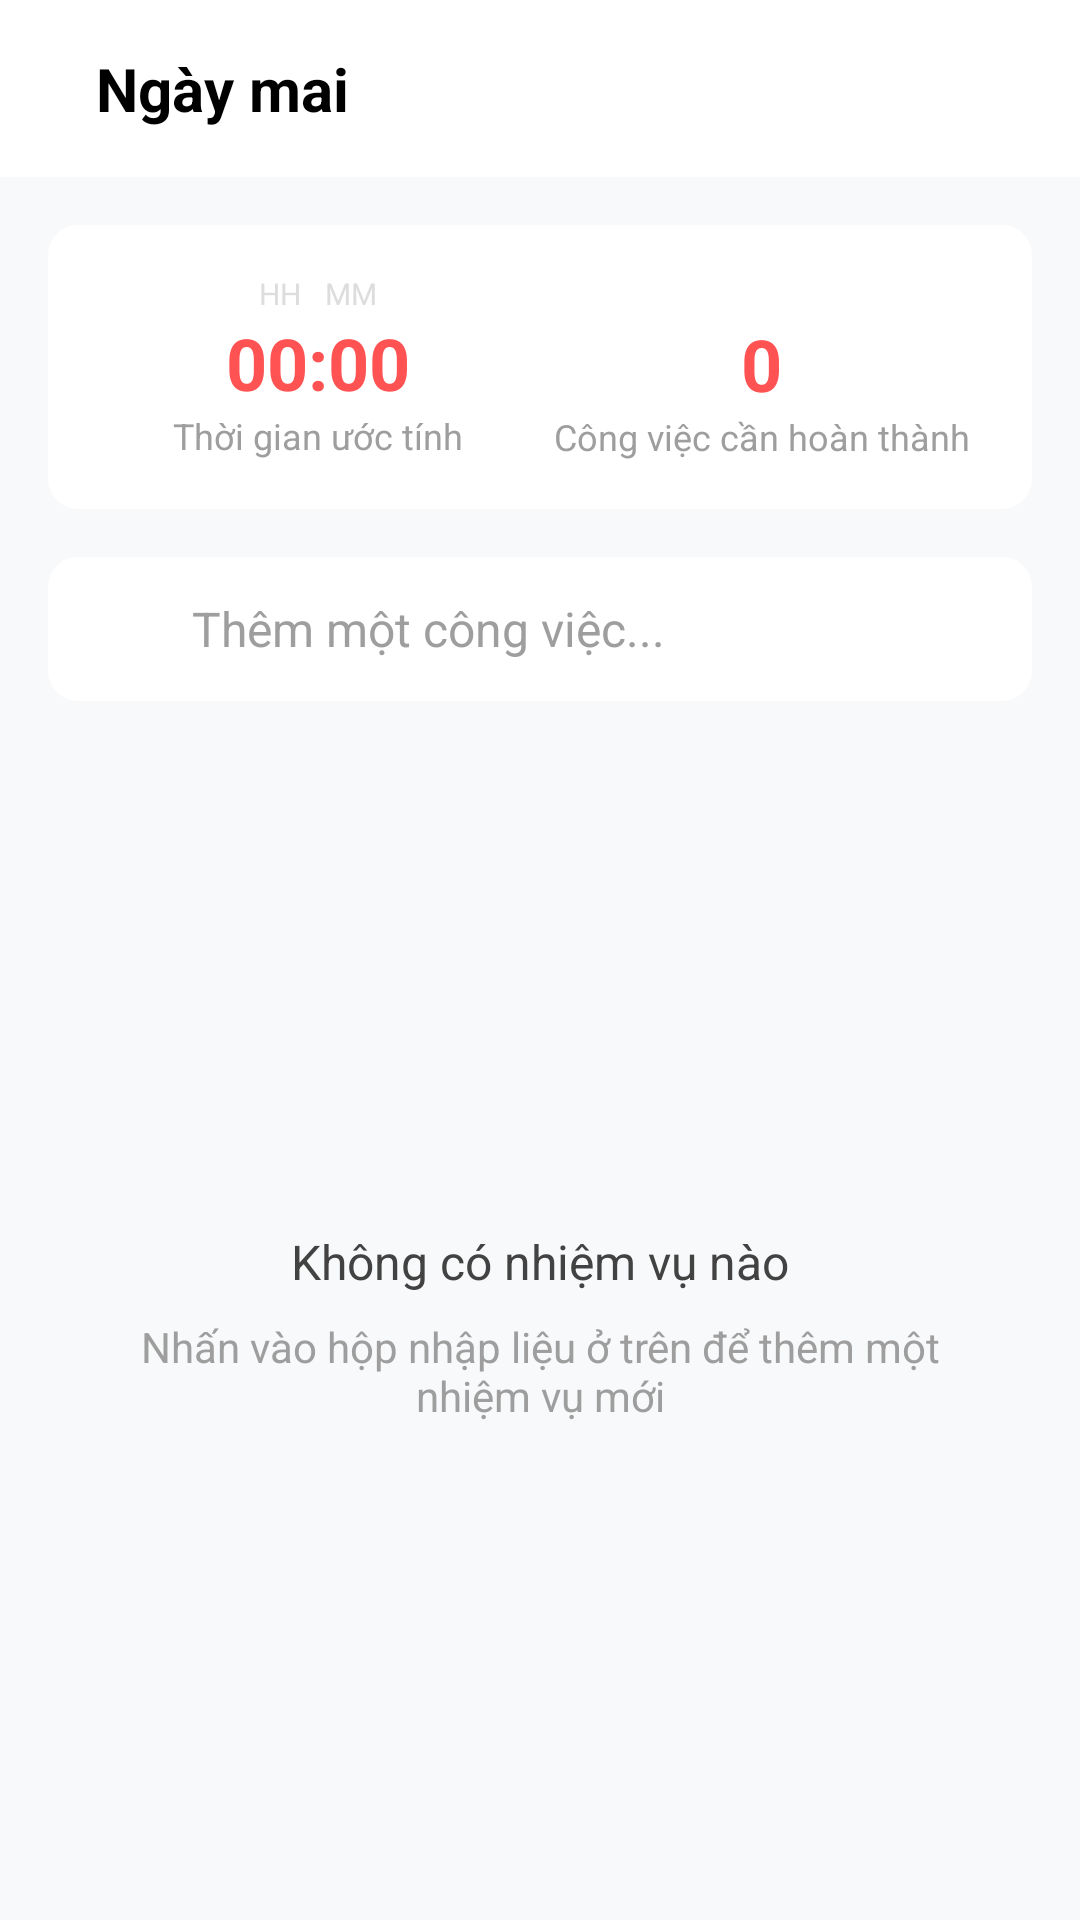

Android layout source for this screen:
<!-- AndroidManifest.xml: application theme Theme.FocusMate -->
<!-- res/layout/activity_todolisttomorrow.xml -->
<?xml version="1.0" encoding="utf-8"?>
<androidx.constraintlayout.widget.ConstraintLayout xmlns:android="http://schemas.android.com/apk/res/android"
    xmlns:app="http://schemas.android.com/apk/res-auto"
    xmlns:tools="http://schemas.android.com/tools"
    android:layout_width="match_parent"
    android:layout_height="match_parent"
    android:background="#F8F9FA"
    tools:context=".ui.todolist.TodoListTomorrowActivity">

    <androidx.constraintlayout.widget.ConstraintLayout
        android:id="@+id/header_layout"
        android:layout_width="match_parent"
        android:layout_height="wrap_content"
        android:background="@color/white"
        android:padding="16dp"
        app:layout_constraintTop_toTopOf="parent">

        <ImageView
            android:id="@+id/back_arrow"
            android:layout_width="wrap_content"
            android:layout_height="wrap_content"
            android:contentDescription="Back"
            android:src="@drawable/arrow_back_ios_24px"
            app:layout_constraintBottom_toBottomOf="parent"
            app:layout_constraintStart_toStartOf="parent"
            app:layout_constraintTop_toTopOf="parent" />

        <TextView
            android:id="@+id/header_title"
            android:layout_width="wrap_content"
            android:layout_height="wrap_content"
            android:layout_marginStart="16dp"
            android:text="Ngày mai"
            android:textColor="@android:color/black"
            android:textSize="20sp"
            android:textStyle="bold"
            app:layout_constraintBottom_toBottomOf="parent"
            app:layout_constraintStart_toEndOf="@id/back_arrow"
            app:layout_constraintTop_toTopOf="parent" />

        <ImageView
            android:id="@+id/options_menu"
            android:layout_width="wrap_content"
            android:layout_height="wrap_content"
            app:layout_constraintBottom_toBottomOf="parent"
            app:layout_constraintEnd_toEndOf="parent"
            app:layout_constraintTop_toTopOf="parent" />

    </androidx.constraintlayout.widget.ConstraintLayout>

    <androidx.core.widget.NestedScrollView
        android:layout_width="match_parent"
        android:layout_height="0dp"
        android:fillViewport="true"
        app:layout_constraintBottom_toBottomOf="parent"
        app:layout_constraintTop_toBottomOf="@id/header_layout">

        <LinearLayout
            android:layout_width="match_parent"
            android:layout_height="wrap_content"
            android:orientation="vertical">

            <LinearLayout
                android:id="@+id/stats_layout"
                android:layout_width="match_parent"
                android:layout_height="wrap_content"
                android:layout_margin="16dp"
                android:background="@drawable/radius_custom_todolist"
                android:orientation="horizontal"
                android:padding="16dp"
                android:weightSum="2">

                <LinearLayout
                    android:layout_width="0dp"
                    android:layout_height="wrap_content"
                    android:layout_weight="1"
                    android:gravity="center"
                    android:orientation="vertical">

                    <LinearLayout
                        android:layout_width="wrap_content"
                        android:layout_height="wrap_content"
                        android:orientation="horizontal">
                        <TextView
                            android:layout_width="wrap_content"
                            android:layout_height="wrap_content"
                            android:text="HH"
                            android:textSize="10sp"
                            android:layout_marginEnd="8dp"
                            android:textColor="#DDD"/>
                        <TextView
                            android:layout_width="wrap_content"
                            android:layout_height="wrap_content"
                            android:text="MM"
                            android:textSize="10sp"
                            android:textColor="#DDD"/>
                    </LinearLayout>

                    <TextView
                        android:id="@+id/estimated_time_tv"
                        android:layout_width="wrap_content"
                        android:layout_height="wrap_content"
                        android:text="00:00"
                        android:textColor="#FF5252"
                        android:textSize="24sp"
                        android:textStyle="bold" />

                    <TextView
                        android:layout_width="wrap_content"
                        android:layout_height="wrap_content"
                        android:text="Thời gian ước tính"
                        android:textColor="#9E9E9E"
                        android:textSize="12sp" />
                </LinearLayout>

                <LinearLayout
                    android:layout_width="0dp"
                    android:layout_height="wrap_content"
                    android:layout_weight="1"
                    android:gravity="center"
                    android:orientation="vertical">

                    <TextView
                        android:id="@+id/task_need_complete_TV"
                        android:layout_width="wrap_content"
                        android:layout_height="wrap_content"
                        android:layout_marginTop="14dp"
                        android:text="0"
                        android:textColor="#FF5252"
                        android:textSize="24sp"
                        android:textStyle="bold" />

                    <TextView
                        android:layout_width="wrap_content"
                        android:layout_height="wrap_content"
                        android:gravity="center"
                        android:text="Công việc cần hoàn thành"
                        android:textColor="#9E9E9E"
                        android:textSize="12sp" />
                </LinearLayout>
            </LinearLayout>

            <LinearLayout
                android:id="@+id/add_task_layout"
                android:layout_width="match_parent"
                android:layout_height="wrap_content"
                android:layout_marginHorizontal="16dp"
                android:background="@drawable/radius_custom_todolist"
                android:gravity="center_vertical"
                android:orientation="horizontal"
                android:padding="12dp">

                <ImageView
                    android:layout_width="24dp"
                    android:layout_height="24dp"
                    android:src="@drawable/add_24px"
                    app:tint="#9E9E9E" />

                <EditText
                    android:id="@+id/add_task_edit_text"
                    android:layout_width="match_parent"
                    android:layout_height="wrap_content"
                    android:layout_marginStart="12dp"
                    android:background="@null"
                    android:hint="Thêm một công việc..."
                    android:imeOptions="actionDone"
                    android:inputType="textCapSentences"
                    android:textColor="#000000"
                    android:textColorHint="#9E9E9E"
                    android:textSize="16sp" />
            </LinearLayout>

            <LinearLayout
                android:id="@+id/empty_state_layout"
                android:layout_width="match_parent"
                android:layout_height="wrap_content"
                android:layout_marginTop="40dp"
                android:gravity="center"
                android:orientation="vertical"
                android:visibility="visible"> <ImageView
                android:layout_width="120dp"
                android:layout_height="120dp"
                android:alpha="0.5"/> <TextView
                android:layout_width="wrap_content"
                android:layout_height="wrap_content"
                android:layout_marginTop="16dp"
                android:text="Không có nhiệm vụ nào"
                android:textColor="#424242"
                android:textSize="16sp" />

                <TextView
                    android:layout_width="wrap_content"
                    android:layout_height="wrap_content"
                    android:layout_marginHorizontal="40dp"
                    android:layout_marginTop="8dp"
                    android:gravity="center"
                    android:text="Nhấn vào hộp nhập liệu ở trên để thêm một nhiệm vụ mới"
                    android:textColor="#9E9E9E"
                    android:textSize="14sp" />
            </LinearLayout>

            <LinearLayout
                android:id="@+id/tasks_container"
                android:layout_width="match_parent"
                android:layout_height="wrap_content"
                android:orientation="vertical"
                android:visibility="gone"> <androidx.recyclerview.widget.RecyclerView
                android:id="@+id/tasks_list"
                android:layout_width="match_parent"
                android:layout_height="wrap_content"
                android:nestedScrollingEnabled="false" />

                <TextView
                    android:id="@+id/completed_tasks_header"
                    android:layout_width="match_parent"
                    android:layout_height="wrap_content"
                    android:gravity="center"
                    android:padding="16dp"
                    android:text="Ẩn đi những công việc đã hoàn thành ▲"
                    android:textColor="#9E9E9E"
                    android:textSize="12sp" />

                <androidx.recyclerview.widget.RecyclerView
                    android:id="@+id/completed_tasks_list"
                    android:layout_width="match_parent"
                    android:layout_height="wrap_content"
                    android:nestedScrollingEnabled="false" />
            </LinearLayout>

        </LinearLayout>
    </androidx.core.widget.NestedScrollView>


    <androidx.fragment.app.FragmentContainerView
        android:id="@+id/addTaskFragment"
        android:name="com.example.focusmate.ui.todolist.AddTaskFragment"
        android:layout_width="match_parent"
        android:layout_height="wrap_content"
        android:visibility="gone"
        app:layout_constraintBottom_toBottomOf="parent"
        app:layout_constraintStart_toStartOf="parent"
        app:layout_constraintEnd_toEndOf="parent" />

</androidx.constraintlayout.widget.ConstraintLayout>
<!-- resources referenced by this layout -->
<resources>
  <color name="white">#ffffff</color>
  <!-- drawable radius_custom_todolist (drawable) -->
  <shape xmlns:android="http://schemas.android.com/apk/res/android"
  
      >
      <solid android:color="@color/white" />
      <corners
              android:radius="10dp"
          >
  
      </corners>
  
  </shape>
  <style name="Theme.FocusMate" parent="Base.Theme.FocusMate" />
  <style name="Base.Theme.FocusMate" parent="Theme.Material3.DayNight.NoActionBar">
          <item name="android:windowLightStatusBar">false</item>
  
      </style>
</resources>
